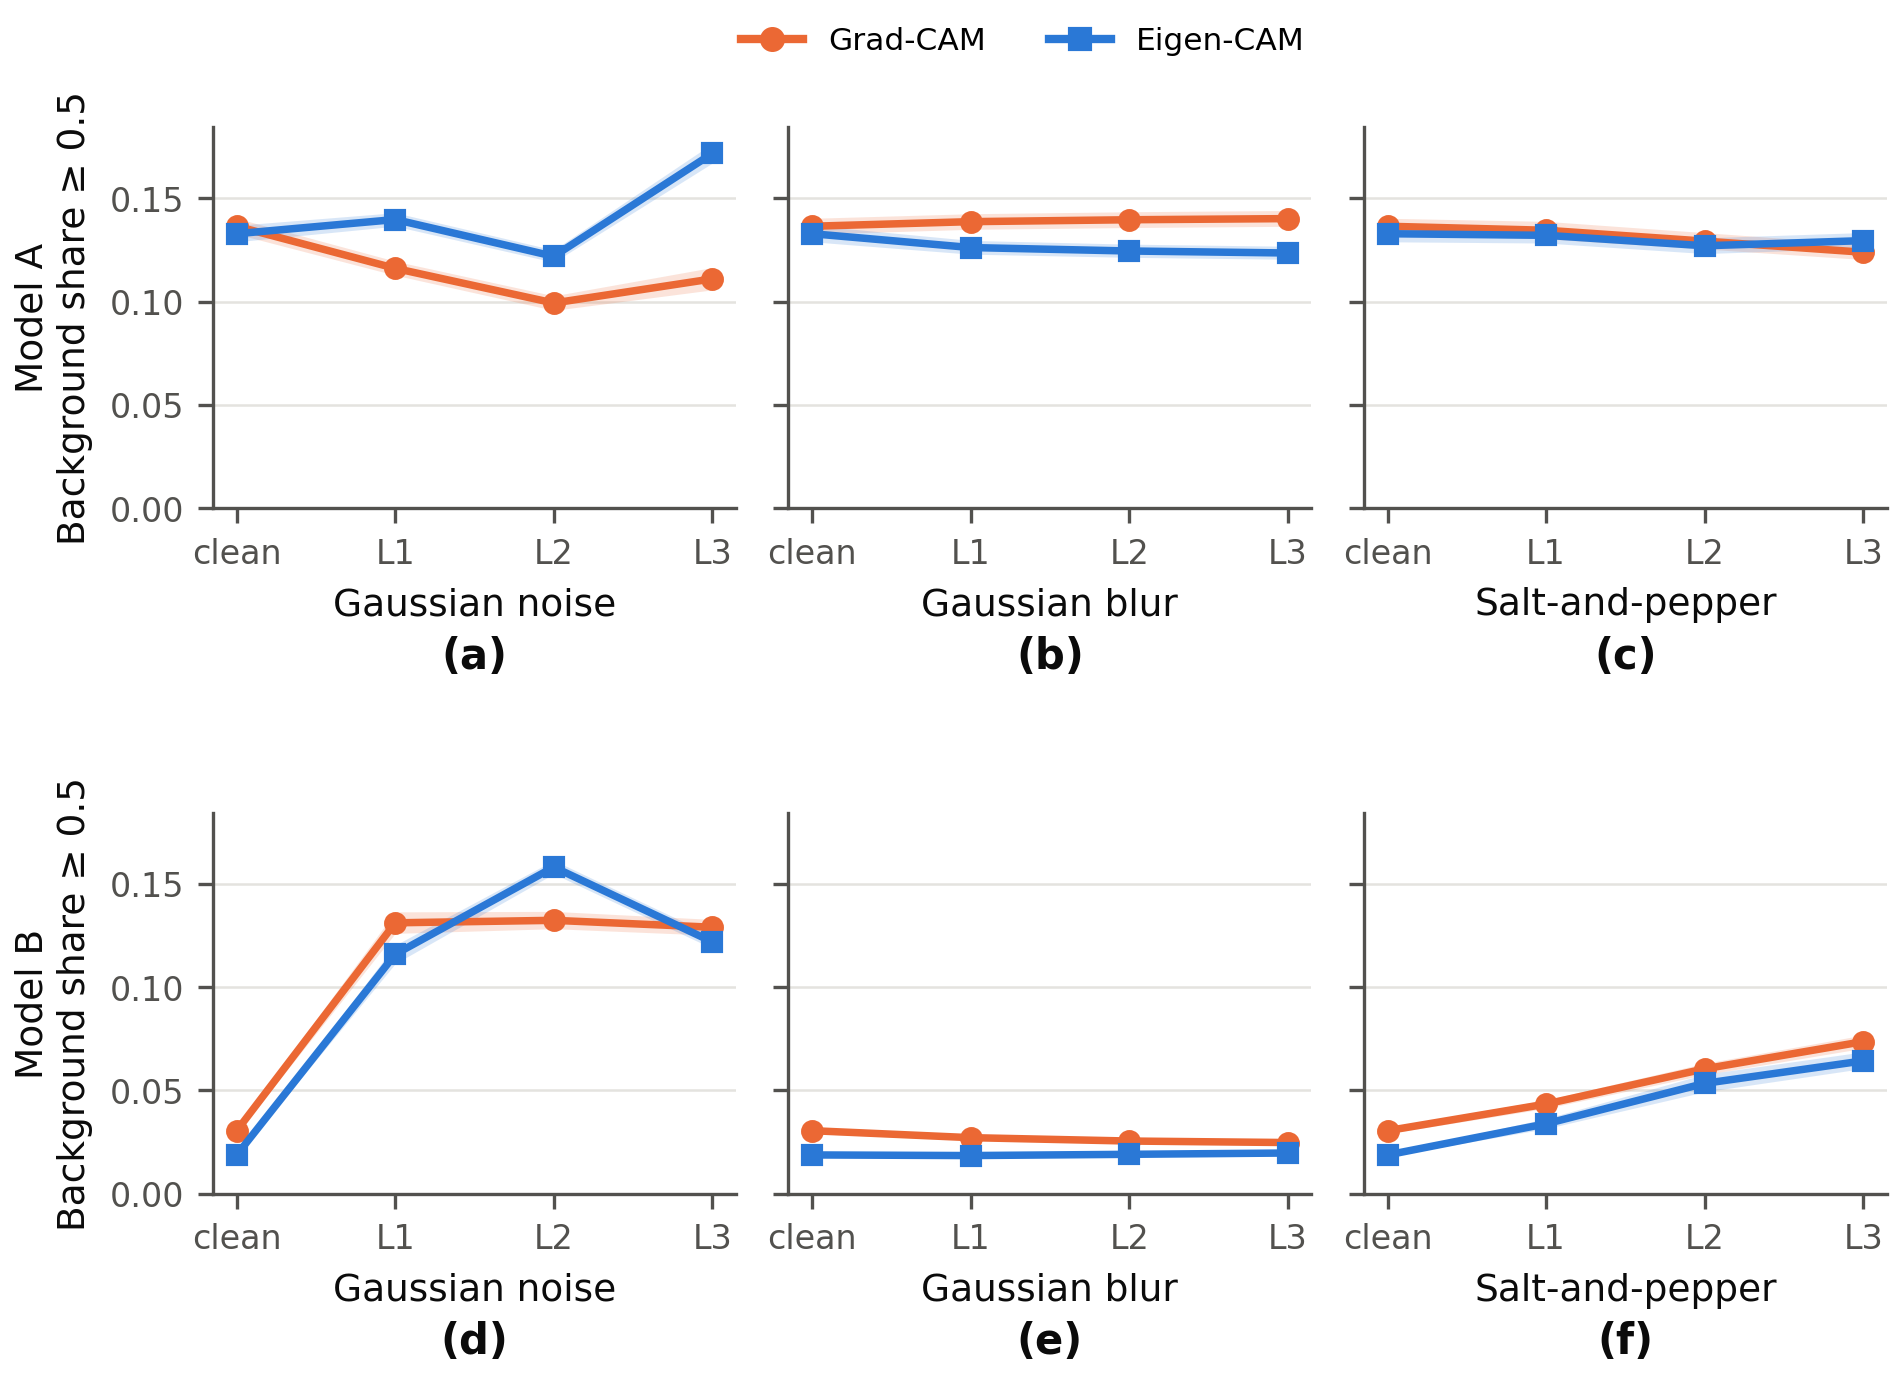

Source data for this figure (header and first rows):
model, method, type, level, far_bg_abs5_pos, far_bg_abs5_pos_ci_low, far_bg_abs5_pos_ci_high, far_bg_abs7_pos, far_bg_abs7_pos_ci_low, far_bg_abs7_pos_ci_high, energy_out_box_pos, energy_out_box_pos_ci_low, energy_out_box_pos_ci_high, act_area_abs5_neg, act_area_abs5_neg_ci_low, act_area_abs5_neg_ci_high
A, GradCAM, Gaussian, 0, 0.1365, 0.1327, 0.1404, 0.05425, 0.0519, 0.05674, 0.8137, 0.8042, 0.8226, 0.1449, 0.143, 0.147
A, GradCAM, Gaussian, 1, 0.1161, 0.1128, 0.1196, 0.04316, 0.04146, 0.04499, 0.8243, 0.8149, 0.8332, 0.1365, 0.1348, 0.1384
A, GradCAM, Gaussian, 2, 0.09932, 0.09577, 0.1028, 0.03895, 0.03748, 0.04041, 0.8933, 0.8859, 0.8998, 0.1478, 0.1455, 0.15
A, GradCAM, Gaussian, 3, 0.111, 0.1057, 0.1165, 0.04787, 0.04535, 0.05036, 0.9256, 0.9176, 0.933, 0.1612, 0.1588, 0.1633
A, GradCAM, Blur, 0, 0.1365, 0.1327, 0.1404, 0.05425, 0.0519, 0.05674, 0.8137, 0.8042, 0.8226, 0.1449, 0.143, 0.147
A, GradCAM, Blur, 1, 0.1387, 0.135, 0.1426, 0.05523, 0.05285, 0.05767, 0.813, 0.8036, 0.822, 0.1469, 0.145, 0.149
A, GradCAM, Blur, 2, 0.1396, 0.1359, 0.1435, 0.05595, 0.05358, 0.05841, 0.8126, 0.8032, 0.8217, 0.1477, 0.1458, 0.1498
A, GradCAM, Blur, 3, 0.1402, 0.1365, 0.1441, 0.05628, 0.05389, 0.05875, 0.8121, 0.8028, 0.8212, 0.1482, 0.1462, 0.1503
A, GradCAM, SaltPepper, 0, 0.1365, 0.1327, 0.1404, 0.05425, 0.0519, 0.05674, 0.8137, 0.8042, 0.8226, 0.1449, 0.143, 0.147
A, GradCAM, SaltPepper, 1, 0.1346, 0.1304, 0.1389, 0.04851, 0.04631, 0.05073, 0.82, 0.8102, 0.8292, 0.1334, 0.1315, 0.1353
A, GradCAM, SaltPepper, 2, 0.1293, 0.1255, 0.1334, 0.0457, 0.04378, 0.04772, 0.8216, 0.8118, 0.8308, 0.1319, 0.1299, 0.1338
A, GradCAM, SaltPepper, 3, 0.1239, 0.1204, 0.1279, 0.04358, 0.04195, 0.04535, 0.8208, 0.8111, 0.83, 0.1345, 0.1326, 0.1363
A, EigenCAM, Gaussian, 0, 0.1329, 0.129, 0.137, 0.05548, 0.05307, 0.05799, 0.8262, 0.8173, 0.8351, 0.1102, 0.1082, 0.1124
A, EigenCAM, Gaussian, 1, 0.1398, 0.1365, 0.1431, 0.06018, 0.05806, 0.06232, 0.8468, 0.8384, 0.8548, 0.1304, 0.1286, 0.1322
A, EigenCAM, Gaussian, 2, 0.1219, 0.1191, 0.125, 0.04688, 0.04528, 0.04859, 0.8359, 0.8275, 0.8443, 0.1147, 0.1133, 0.1161
A, EigenCAM, Gaussian, 3, 0.1718, 0.1671, 0.1766, 0.05739, 0.05507, 0.05967, 0.8407, 0.8335, 0.8482, 0.1792, 0.1763, 0.1821
A, EigenCAM, Blur, 0, 0.1329, 0.129, 0.137, 0.05548, 0.05307, 0.05799, 0.8262, 0.8173, 0.8351, 0.1102, 0.1082, 0.1124
A, EigenCAM, Blur, 1, 0.1262, 0.123, 0.1296, 0.0509, 0.04913, 0.05281, 0.8252, 0.8162, 0.8341, 0.1062, 0.1046, 0.1081
A, EigenCAM, Blur, 2, 0.1245, 0.1214, 0.1278, 0.04983, 0.04811, 0.05161, 0.8251, 0.8159, 0.8339, 0.1046, 0.1031, 0.1063
A, EigenCAM, Blur, 3, 0.1235, 0.1205, 0.1268, 0.04916, 0.0474, 0.0509, 0.8246, 0.8157, 0.8334, 0.1036, 0.1021, 0.1052
A, EigenCAM, SaltPepper, 0, 0.1329, 0.129, 0.137, 0.05548, 0.05307, 0.05799, 0.8262, 0.8173, 0.8351, 0.1102, 0.1082, 0.1124
A, EigenCAM, SaltPepper, 1, 0.1321, 0.1284, 0.1361, 0.05517, 0.05282, 0.05754, 0.8207, 0.8112, 0.8303, 0.1212, 0.1193, 0.1233
A, EigenCAM, SaltPepper, 2, 0.127, 0.1233, 0.1309, 0.05455, 0.05231, 0.05702, 0.8078, 0.7977, 0.8175, 0.1253, 0.1234, 0.1272
A, EigenCAM, SaltPepper, 3, 0.1295, 0.1258, 0.1335, 0.05603, 0.05366, 0.05841, 0.8155, 0.8056, 0.8253, 0.1277, 0.1259, 0.1297
B, GradCAM, Gaussian, 0, 0.03051, 0.02908, 0.03209, 0.009842, 0.009274, 0.01044, 0.6769, 0.6659, 0.6885, 0.0672, 0.06611, 0.06826
B, GradCAM, Gaussian, 1, 0.1312, 0.1261, 0.1365, 0.04132, 0.03912, 0.04338, 0.849, 0.841, 0.8568, 0.06949, 0.06744, 0.07152
B, GradCAM, Gaussian, 2, 0.1324, 0.1283, 0.1367, 0.04415, 0.04247, 0.04587, 0.8597, 0.8524, 0.8672, 0.08137, 0.07948, 0.08317
B, GradCAM, Gaussian, 3, 0.1291, 0.1252, 0.1328, 0.03935, 0.03782, 0.04084, 0.8371, 0.8293, 0.8455, 0.08377, 0.082, 0.08561
B, GradCAM, Blur, 0, 0.03051, 0.02908, 0.03209, 0.009842, 0.009274, 0.01044, 0.6769, 0.6659, 0.6885, 0.0672, 0.06618, 0.06827
B, GradCAM, Blur, 1, 0.02713, 0.02592, 0.02838, 0.008792, 0.008274, 0.009315, 0.6803, 0.6688, 0.6923, 0.0583, 0.05745, 0.05923
B, GradCAM, Blur, 2, 0.02549, 0.02439, 0.02665, 0.008305, 0.007813, 0.008799, 0.6847, 0.6731, 0.6968, 0.05269, 0.05189, 0.05357
B, GradCAM, Blur, 3, 0.02476, 0.02366, 0.02595, 0.008007, 0.007554, 0.008479, 0.6937, 0.6819, 0.7054, 0.04726, 0.04647, 0.04804
B, GradCAM, SaltPepper, 0, 0.03051, 0.02908, 0.03209, 0.009842, 0.009274, 0.01044, 0.6769, 0.6659, 0.6885, 0.0672, 0.06618, 0.06827
B, GradCAM, SaltPepper, 1, 0.04342, 0.04133, 0.04541, 0.01531, 0.01446, 0.01618, 0.7587, 0.7479, 0.7696, 0.08645, 0.08507, 0.08791
B, GradCAM, SaltPepper, 2, 0.06047, 0.05764, 0.06313, 0.01995, 0.01888, 0.02099, 0.824, 0.8156, 0.8324, 0.06005, 0.05884, 0.06126
B, GradCAM, SaltPepper, 3, 0.07365, 0.07044, 0.07683, 0.02378, 0.0226, 0.0249, 0.8457, 0.838, 0.8533, 0.04941, 0.04814, 0.05069
B, EigenCAM, Gaussian, 0, 0.01876, 0.01804, 0.01951, 0.006501, 0.006128, 0.006879, 0.6041, 0.5917, 0.6162, 0.03806, 0.03749, 0.0387
B, EigenCAM, Gaussian, 1, 0.116, 0.1114, 0.1204, 0.0512, 0.04875, 0.05378, 0.8177, 0.808, 0.8271, 0.07726, 0.07493, 0.07965
B, EigenCAM, Gaussian, 2, 0.1582, 0.1549, 0.1615, 0.07066, 0.06849, 0.07288, 0.8687, 0.8616, 0.8757, 0.1382, 0.1366, 0.1399
B, EigenCAM, Gaussian, 3, 0.122, 0.1188, 0.1251, 0.04774, 0.04605, 0.04939, 0.8589, 0.8514, 0.866, 0.114, 0.1123, 0.1157
B, EigenCAM, Blur, 0, 0.01876, 0.01804, 0.01951, 0.006501, 0.006128, 0.006879, 0.6041, 0.5917, 0.6162, 0.03806, 0.03749, 0.0387
B, EigenCAM, Blur, 1, 0.01846, 0.01771, 0.01925, 0.006088, 0.005731, 0.006459, 0.6016, 0.5897, 0.6139, 0.0343, 0.03379, 0.03482
B, EigenCAM, Blur, 2, 0.01906, 0.01788, 0.02054, 0.006508, 0.005822, 0.007458, 0.6083, 0.5958, 0.6204, 0.03288, 0.03237, 0.0334
B, EigenCAM, Blur, 3, 0.01969, 0.01837, 0.02134, 0.006946, 0.006058, 0.008317, 0.6211, 0.6089, 0.6335, 0.03159, 0.03109, 0.0321
B, EigenCAM, SaltPepper, 0, 0.01876, 0.01804, 0.01951, 0.006501, 0.006128, 0.006879, 0.6041, 0.5917, 0.6162, 0.03806, 0.03749, 0.0387
B, EigenCAM, SaltPepper, 1, 0.03386, 0.0315, 0.0364, 0.01244, 0.01145, 0.0135, 0.7117, 0.6984, 0.7246, 0.05059, 0.04963, 0.0516
B, EigenCAM, SaltPepper, 2, 0.05342, 0.04936, 0.05785, 0.02137, 0.01921, 0.02377, 0.7955, 0.7842, 0.8065, 0.04672, 0.04502, 0.04858
B, EigenCAM, SaltPepper, 3, 0.06432, 0.06063, 0.0687, 0.02508, 0.02316, 0.02733, 0.8344, 0.8244, 0.8444, 0.05547, 0.05335, 0.05756
